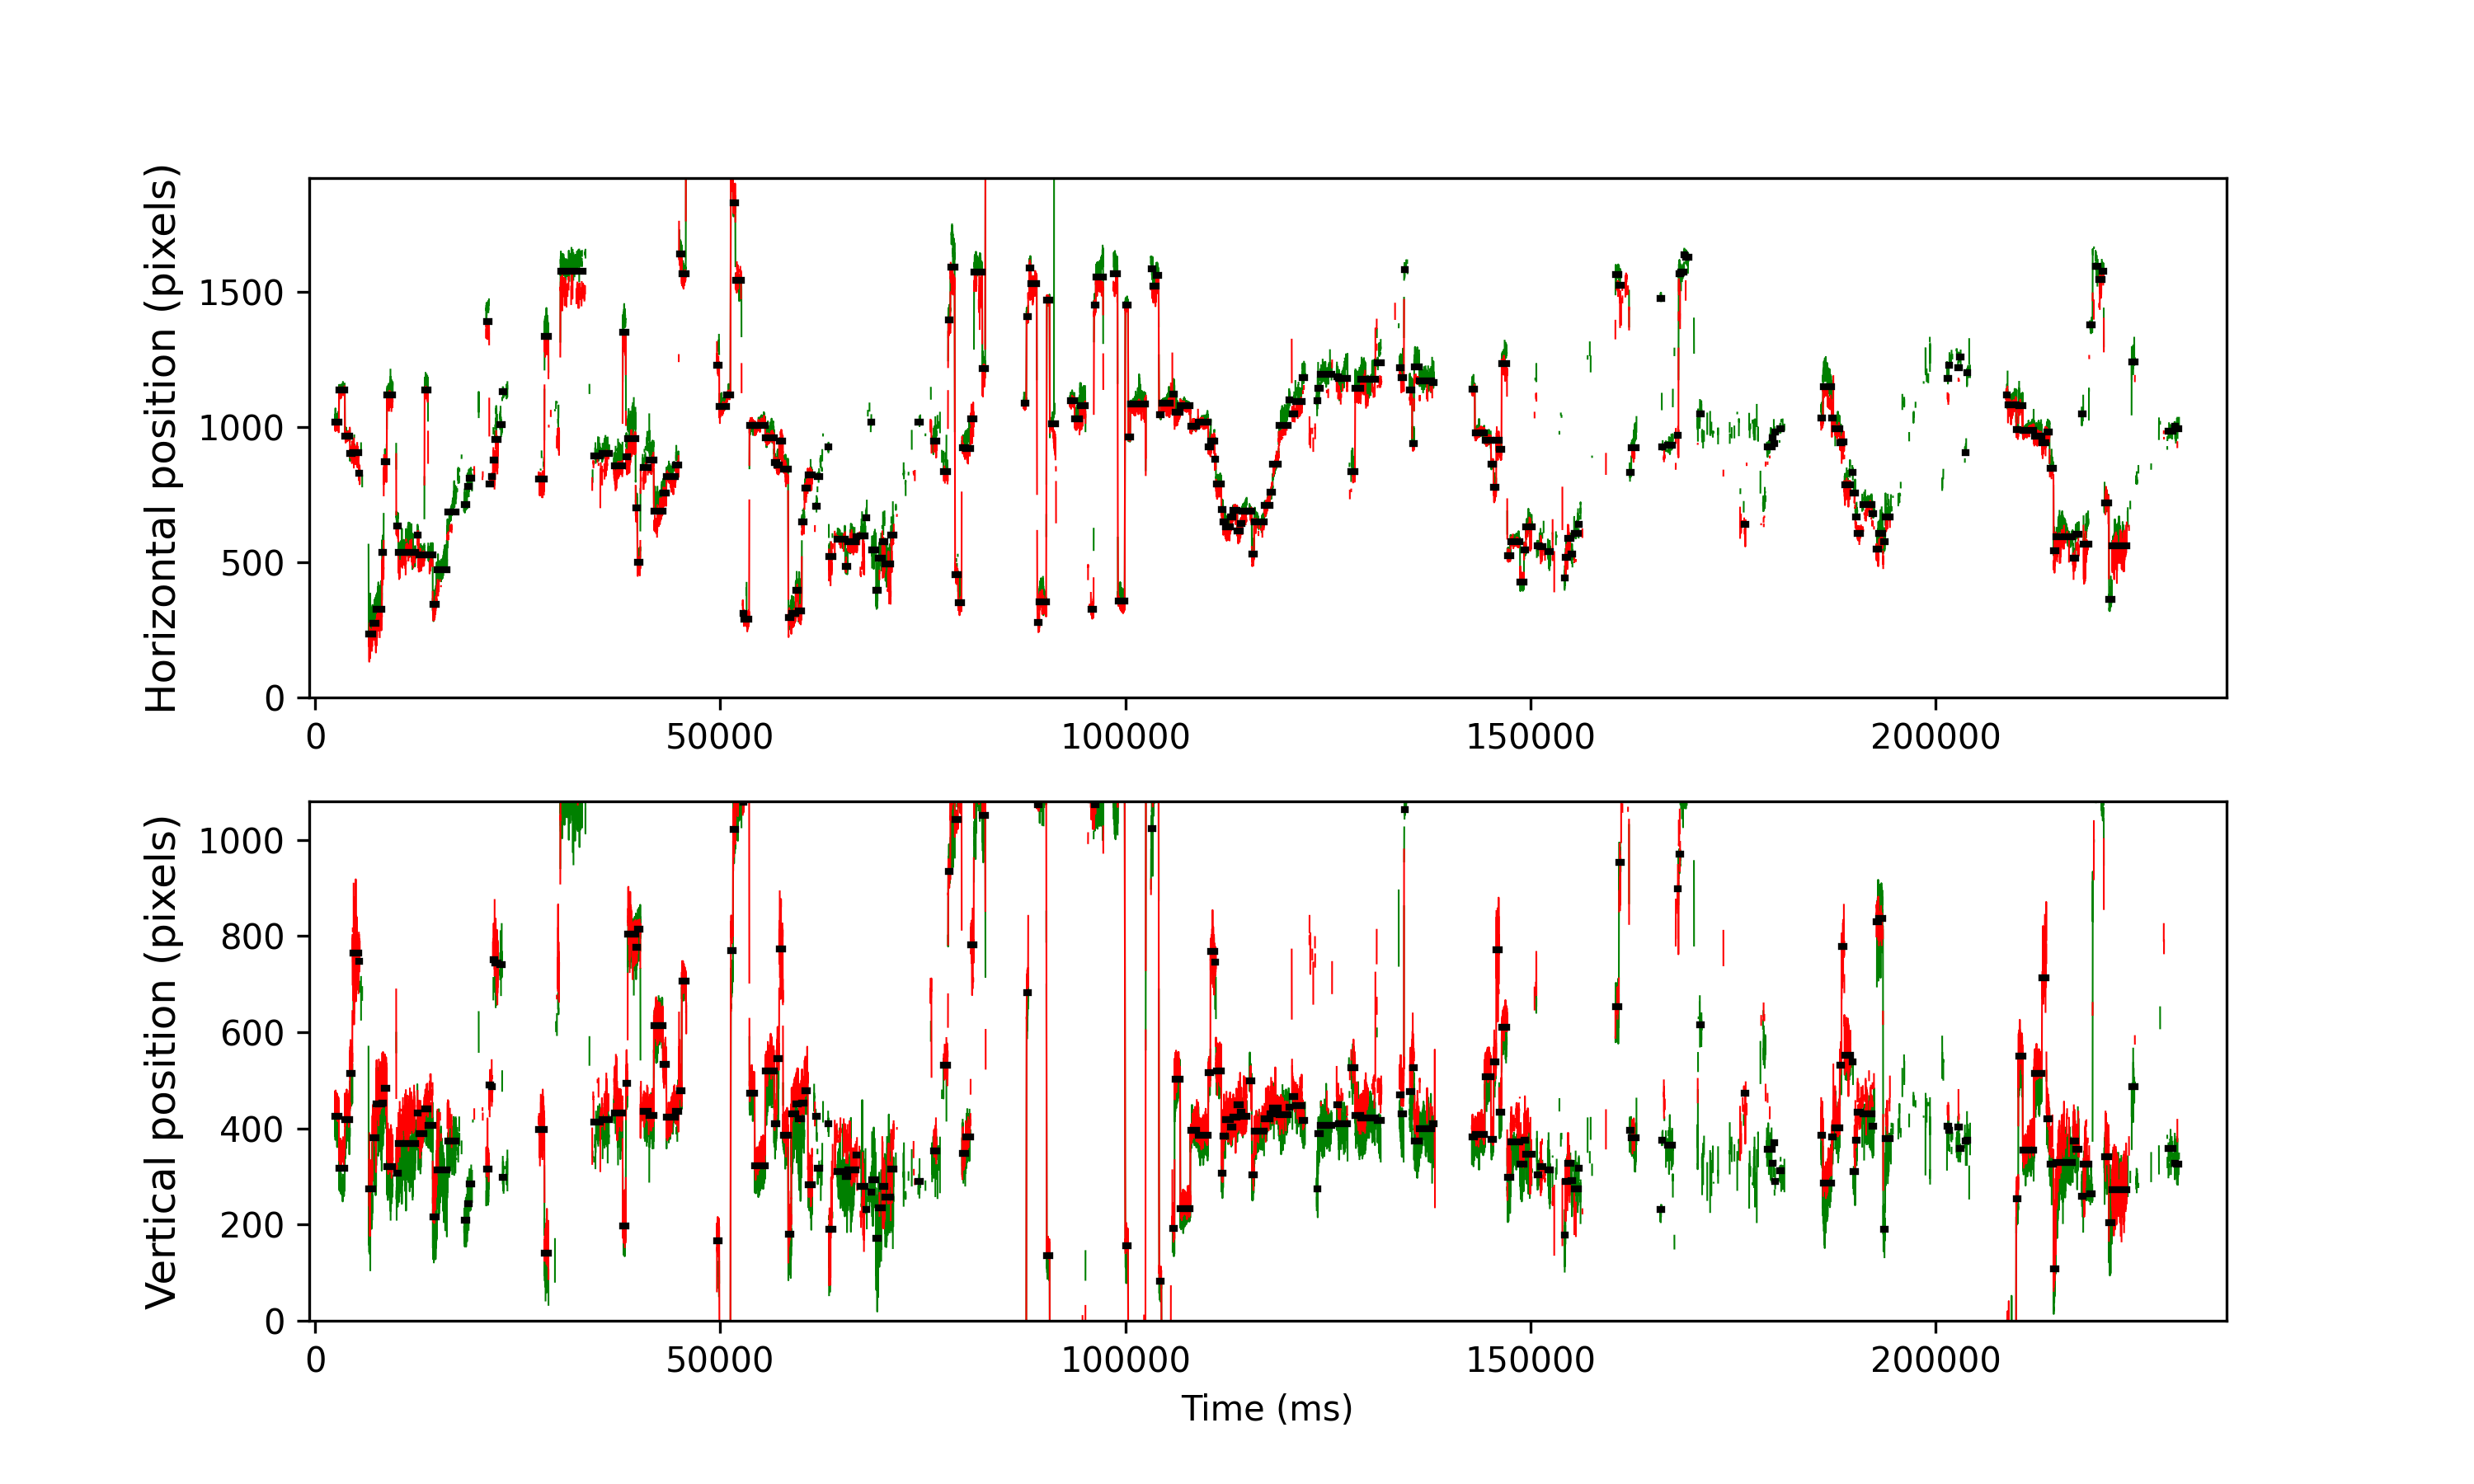

The data file committed next to this chart (first rows):
cutoff, start, end, startT, endT, dur, xpos, ypos, flankdataloss, fracinterped, RMSxy, BCEA, fixRangeX, fixRangeY, participant
1.051, 798, 914, 2451, 2919, 468.0, 1017, 426.0, 1.0, 0.0, 0.3388, 0.2715, 0.9818, 1.274, 109_leap_voe_gaze
1.051, 922, 1096, 2947, 3647, 700.0, 1138, 317.5, 0.0, 0.0, 0.2774, 0.1731, 0.8065, 1.122, 109_leap_voe_gaze
1.051, 1102, 1251, 3667, 4267, 600.0, 965.0, 419.0, 0.0, 0.0, 0.3923, 0.3435, 0.9701, 1.706, 109_leap_voe_gaze
1.051, 1257, 1330, 4287, 4583, 296.0, 902.5, 513.8, 0.0, 0.0, 0.4912, 0.4806, 1.052, 1.519, 109_leap_voe_gaze
1.051, 1337, 1524, 4607, 5359, 752.0, 904.0, 765.0, 0.0, 0.2872, 1.511, 3.899, 2.525, 7.059, 109_leap_voe_gaze
1.051, 1532, 1559, 5387, 5499, 112.0, 830.0, 747.0, 1.0, 0.3929, 1.205, 2.902, 2.408, 1.917, 109_leap_voe_gaze
1.051, 1835, 1947, 6599, 7051, 452.0, 235.8, 274.0, 0.0, 0.02655, 1.03, 2.749, 3.775, 4.722, 109_leap_voe_gaze
1.051, 1953, 2067, 7071, 7531, 460.0, 273.0, 381.0, 0.0, 0.0, 0.6664, 0.8852, 1.788, 2.665, 109_leap_voe_gaze
1.051, 2073, 2242, 7551, 8231, 680.0, 326.5, 450.5, 0.0, 0.0, 0.8712, 1.683, 2.606, 3.167, 109_leap_voe_gaze
1.051, 2248, 2296, 8251, 8447, 196.0, 536.0, 452.8, 0.0, 0.06122, 1.381, 2.971, 3.506, 3.647, 109_leap_voe_gaze
1.051, 2304, 2392, 8475, 8831, 356.0, 871.0, 483.0, 0.0, 0.03371, 0.9048, 1.673, 2.291, 3.097, 109_leap_voe_gaze
1.051, 2400, 2577, 8859, 9571, 712.0, 1118, 320.0, 1.0, 0.005618, 0.8661, 1.054, 2.057, 3.132, 109_leap_voe_gaze
1.051, 2689, 2746, 10015, 10247, 232.0, 635.0, 307.0, 1.0, 0.2586, 1.284, 3.066, 2.408, 3.389, 109_leap_voe_gaze
1.051, 2752, 3275, 10267, 12363, 2096, 537.0, 369.0, 1.0, 0.08206, 1.297, 4.23, 4.395, 4.535, 109_leap_voe_gaze
1.051, 3335, 3368, 12599, 12735, 136.0, 599.5, 431.5, 0.0, 0.02941, 0.6967, 1.274, 1.8, 1.812, 109_leap_voe_gaze
1.051, 3374, 3549, 12755, 13459, 704.0, 525.8, 389.0, 0.0, 0.0, 0.6387, 0.9471, 1.87, 3.366, 109_leap_voe_gaze
1.051, 3560, 3663, 13499, 13915, 416.0, 1137, 441.0, 0.0, 0.125, 1.053, 1.383, 2.688, 3.413, 109_leap_voe_gaze
1.051, 3673, 3807, 13951, 14491, 540.0, 527.0, 406.0, 0.0, 0.01481, 0.8155, 1.415, 1.999, 2.513, 109_leap_voe_gaze
1.051, 3814, 3928, 14515, 14975, 460.0, 343.5, 215.5, 0.0, 0.01739, 1.092, 2.649, 2.91, 3.53, 109_leap_voe_gaze
1.051, 3934, 4256, 14995, 16287, 1292, 472.0, 313.2, 0.0, 0.009288, 1.259, 3.3, 4.208, 6.195, 109_leap_voe_gaze
1.051, 4264, 4539, 16315, 17419, 1104, 685.0, 373.0, 1.0, 0.2899, 1.119, 6.009, 5.587, 4.324, 109_leap_voe_gaze
1.051, 4778, 4871, 18371, 18747, 376.0, 714.0, 209.5, 1.0, 0.3404, 1.052, 1.719, 2.314, 2.525, 109_leap_voe_gaze
1.051, 4878, 4937, 18771, 19011, 240.0, 780.0, 243.0, 1.0, 0.4833, 1.544, 1.944, 2.641, 3.039, 109_leap_voe_gaze
1.051, 4939, 5019, 19015, 19339, 324.0, 811.5, 284.0, 0.0, 0.4815, 0.8798, 1.352, 1.683, 3.062, 109_leap_voe_gaze
1.051, 5462, 5548, 21107, 21455, 348.0, 1391, 315.5, 1.0, 0.04598, 1.11, 1.826, 2.828, 3.389, 109_leap_voe_gaze
1.051, 5560, 5597, 21499, 21651, 152.0, 789.0, 490.0, 1.0, 0.6053, 1.051, 2.122, 1.73, 2.501, 109_leap_voe_gaze
1.051, 5631, 5654, 21783, 21879, 96.0, 817.5, 487.5, 1.0, 0.4167, 1.441, 2.271, 1.496, 2.922, 109_leap_voe_gaze
1.051, 5668, 5719, 21931, 22139, 208.0, 877.5, 750.5, 1.0, 0.6154, 2.987, 9.824, 5.493, 3.763, 109_leap_voe_gaze
1.051, 5721, 5817, 22143, 22531, 388.0, 955.0, 744.0, 1.0, 0.2887, 2.352, 11.14, 6.148, 5.096, 109_leap_voe_gaze
1.051, 5890, 5946, 22819, 23047, 228.0, 1010, 740.0, 1.0, 0.5965, 1.612, 4.957, 3.097, 3.46, 109_leap_voe_gaze
1.051, 5966, 6000, 23123, 23263, 140.0, 1130, 299.0, 1.0, 0.3714, 0.9618, 1.2, 1.403, 1.753, 109_leap_voe_gaze
1.051, 7083, 7254, 27591, 28279, 688.1, 809.0, 398.0, 1.0, 0.2849, 1.31, 3.59, 3.506, 3.693, 109_leap_voe_gaze
1.051, 7262, 7377, 28307, 28771, 464.0, 1335, 140.5, 0.0, 0.0, 0.9568, 1.421, 2.805, 3.015, 109_leap_voe_gaze
1.051, 7752, 8438, 30267, 33015, 2748, 1575, 1096, 1.0, 0.1994, 1.509, 3.805, 7.48, 5.189, 109_leap_voe_gaze
1.051, 8787, 8972, 34407, 35151, 744.0, 892.5, 413.8, 1.0, 0.4516, 1.436, 3.11, 2.735, 4.511, 109_leap_voe_gaze
1.051, 9032, 9250, 35387, 36263, 876.0, 901.0, 418.0, 1.0, 0.3881, 1.454, 4.043, 3.927, 4.371, 109_leap_voe_gaze
1.051, 9405, 9667, 36879, 37931, 1052, 857.0, 432.2, 1.0, 0.07985, 1.049, 2.853, 3.834, 4.605, 109_leap_voe_gaze
1.051, 9674, 9768, 37955, 38335, 380.0, 1350, 198.0, 0.0, 0.04211, 1.17, 2.131, 3.822, 2.361, 109_leap_voe_gaze
1.051, 9776, 9821, 38363, 38547, 184.0, 888.5, 493.0, 1.0, 0.04348, 0.9896, 1.749, 1.964, 2.314, 109_leap_voe_gaze
1.051, 9830, 10068, 38579, 39535, 956.0, 957.0, 804.0, 0.0, 0.07113, 1.353, 3.991, 5.657, 4.488, 109_leap_voe_gaze
1.051, 10074, 10123, 39555, 39755, 200.0, 701.2, 776.8, 0.0, 0.0, 0.7481, 1.143, 1.823, 2.595, 109_leap_voe_gaze
1.051, 10129, 10213, 39775, 40115, 340.0, 500.0, 814.0, 0.0, 0.0, 0.4586, 0.5507, 1.344, 1.531, 109_leap_voe_gaze
1.051, 10221, 10238, 40143, 40215, 72.0, 807.0, 463.0, 1.0, 0.05556, 1.22, 4.22, 2.595, 3.81, 109_leap_voe_gaze
1.051, 10303, 10448, 40471, 41055, 584.0, 849.0, 435.0, 1.0, 0.3767, 1.386, 3.552, 5.189, 3.436, 109_leap_voe_gaze
1.051, 10476, 10629, 41163, 41779, 616.0, 878.0, 427.0, 1.0, 0.2403, 1.241, 2.822, 5.166, 4.511, 109_leap_voe_gaze
1.051, 10638, 10911, 41811, 42907, 1096, 690.0, 614.0, 1.0, 0.0292, 1.012, 2.411, 3.284, 3.226, 109_leap_voe_gaze
1.051, 10917, 11014, 42927, 43319, 392.0, 756.0, 534.0, 0.0, 0.0102, 0.6634, 0.8284, 2.01, 1.519, 109_leap_voe_gaze
1.051, 11021, 11308, 43343, 44495, 1152, 816.0, 424.0, 0.0, 0.05208, 0.611, 1.442, 2.758, 2.688, 109_leap_voe_gaze
1.051, 11310, 11396, 44499, 44847, 348.0, 859.5, 436, 1.0, 0.09195, 0.7773, 1.447, 2.712, 2.244, 109_leap_voe_gaze
1.051, 11424, 11491, 44955, 45227, 272.0, 1638, 478.8, 0.0, 0.0, 0.4653, 0.7385, 1.414, 1.952, 109_leap_voe_gaze
1.051, 11497, 11617, 45247, 45731, 484.0, 1566, 705.5, 0.0, 0.0, 0.3086, 0.2542, 1.134, 0.9701, 109_leap_voe_gaze
1.051, 12582, 12649, 49587, 49859, 272.0, 1228, 167.0, 0.0, 0.1618, 0.9567, 1.956, 2.267, 2.151, 109_leap_voe_gaze
1.051, 12657, 12874, 49887, 50759, 872.0, 1076, -81.5, 0.0, 0.0, 0.3535, 0.3809, 1.531, 1.987, 109_leap_voe_gaze
1.051, 12880, 12995, 50779, 51243, 464.0, 1118, -98.25, 0.0, 0.0, 0.2625, 0.2057, 1.052, 0.9233, 109_leap_voe_gaze
1.051, 13012, 13074, 51307, 51559, 252.0, 1934, 770.0, 0.0, 0.0, 0.4396, 0.4433, 0.9584, 1.566, 109_leap_voe_gaze
1.051, 13081, 13146, 51583, 51847, 264.0, 1830, 1022, 0.0, 0.04545, 0.8174, 1.255, 1.893, 2.793, 109_leap_voe_gaze
1.051, 13155, 13332, 51879, 52591, 712.0, 1543, 1096, 1.0, 0.06742, 1.153, 2.374, 3.366, 3.834, 109_leap_voe_gaze
1.051, 13378, 13406, 52771, 52887, 116.0, 310.0, 1078, 1.0, 0.03448, 0.6451, 1.164, 1.87, 1.496, 109_leap_voe_gaze
1.051, 13413, 13574, 52911, 53559, 648.0, 291.0, 1146, 0.0, 0.03086, 0.6713, 1.115, 2.91, 2.583, 109_leap_voe_gaze
1.051, 13586, 13741, 53603, 54227, 624.0, 1004, 474.0, 0.0, 0.0, 0.3191, 0.2998, 0.9, 1.286, 109_leap_voe_gaze
... 203 more rows
